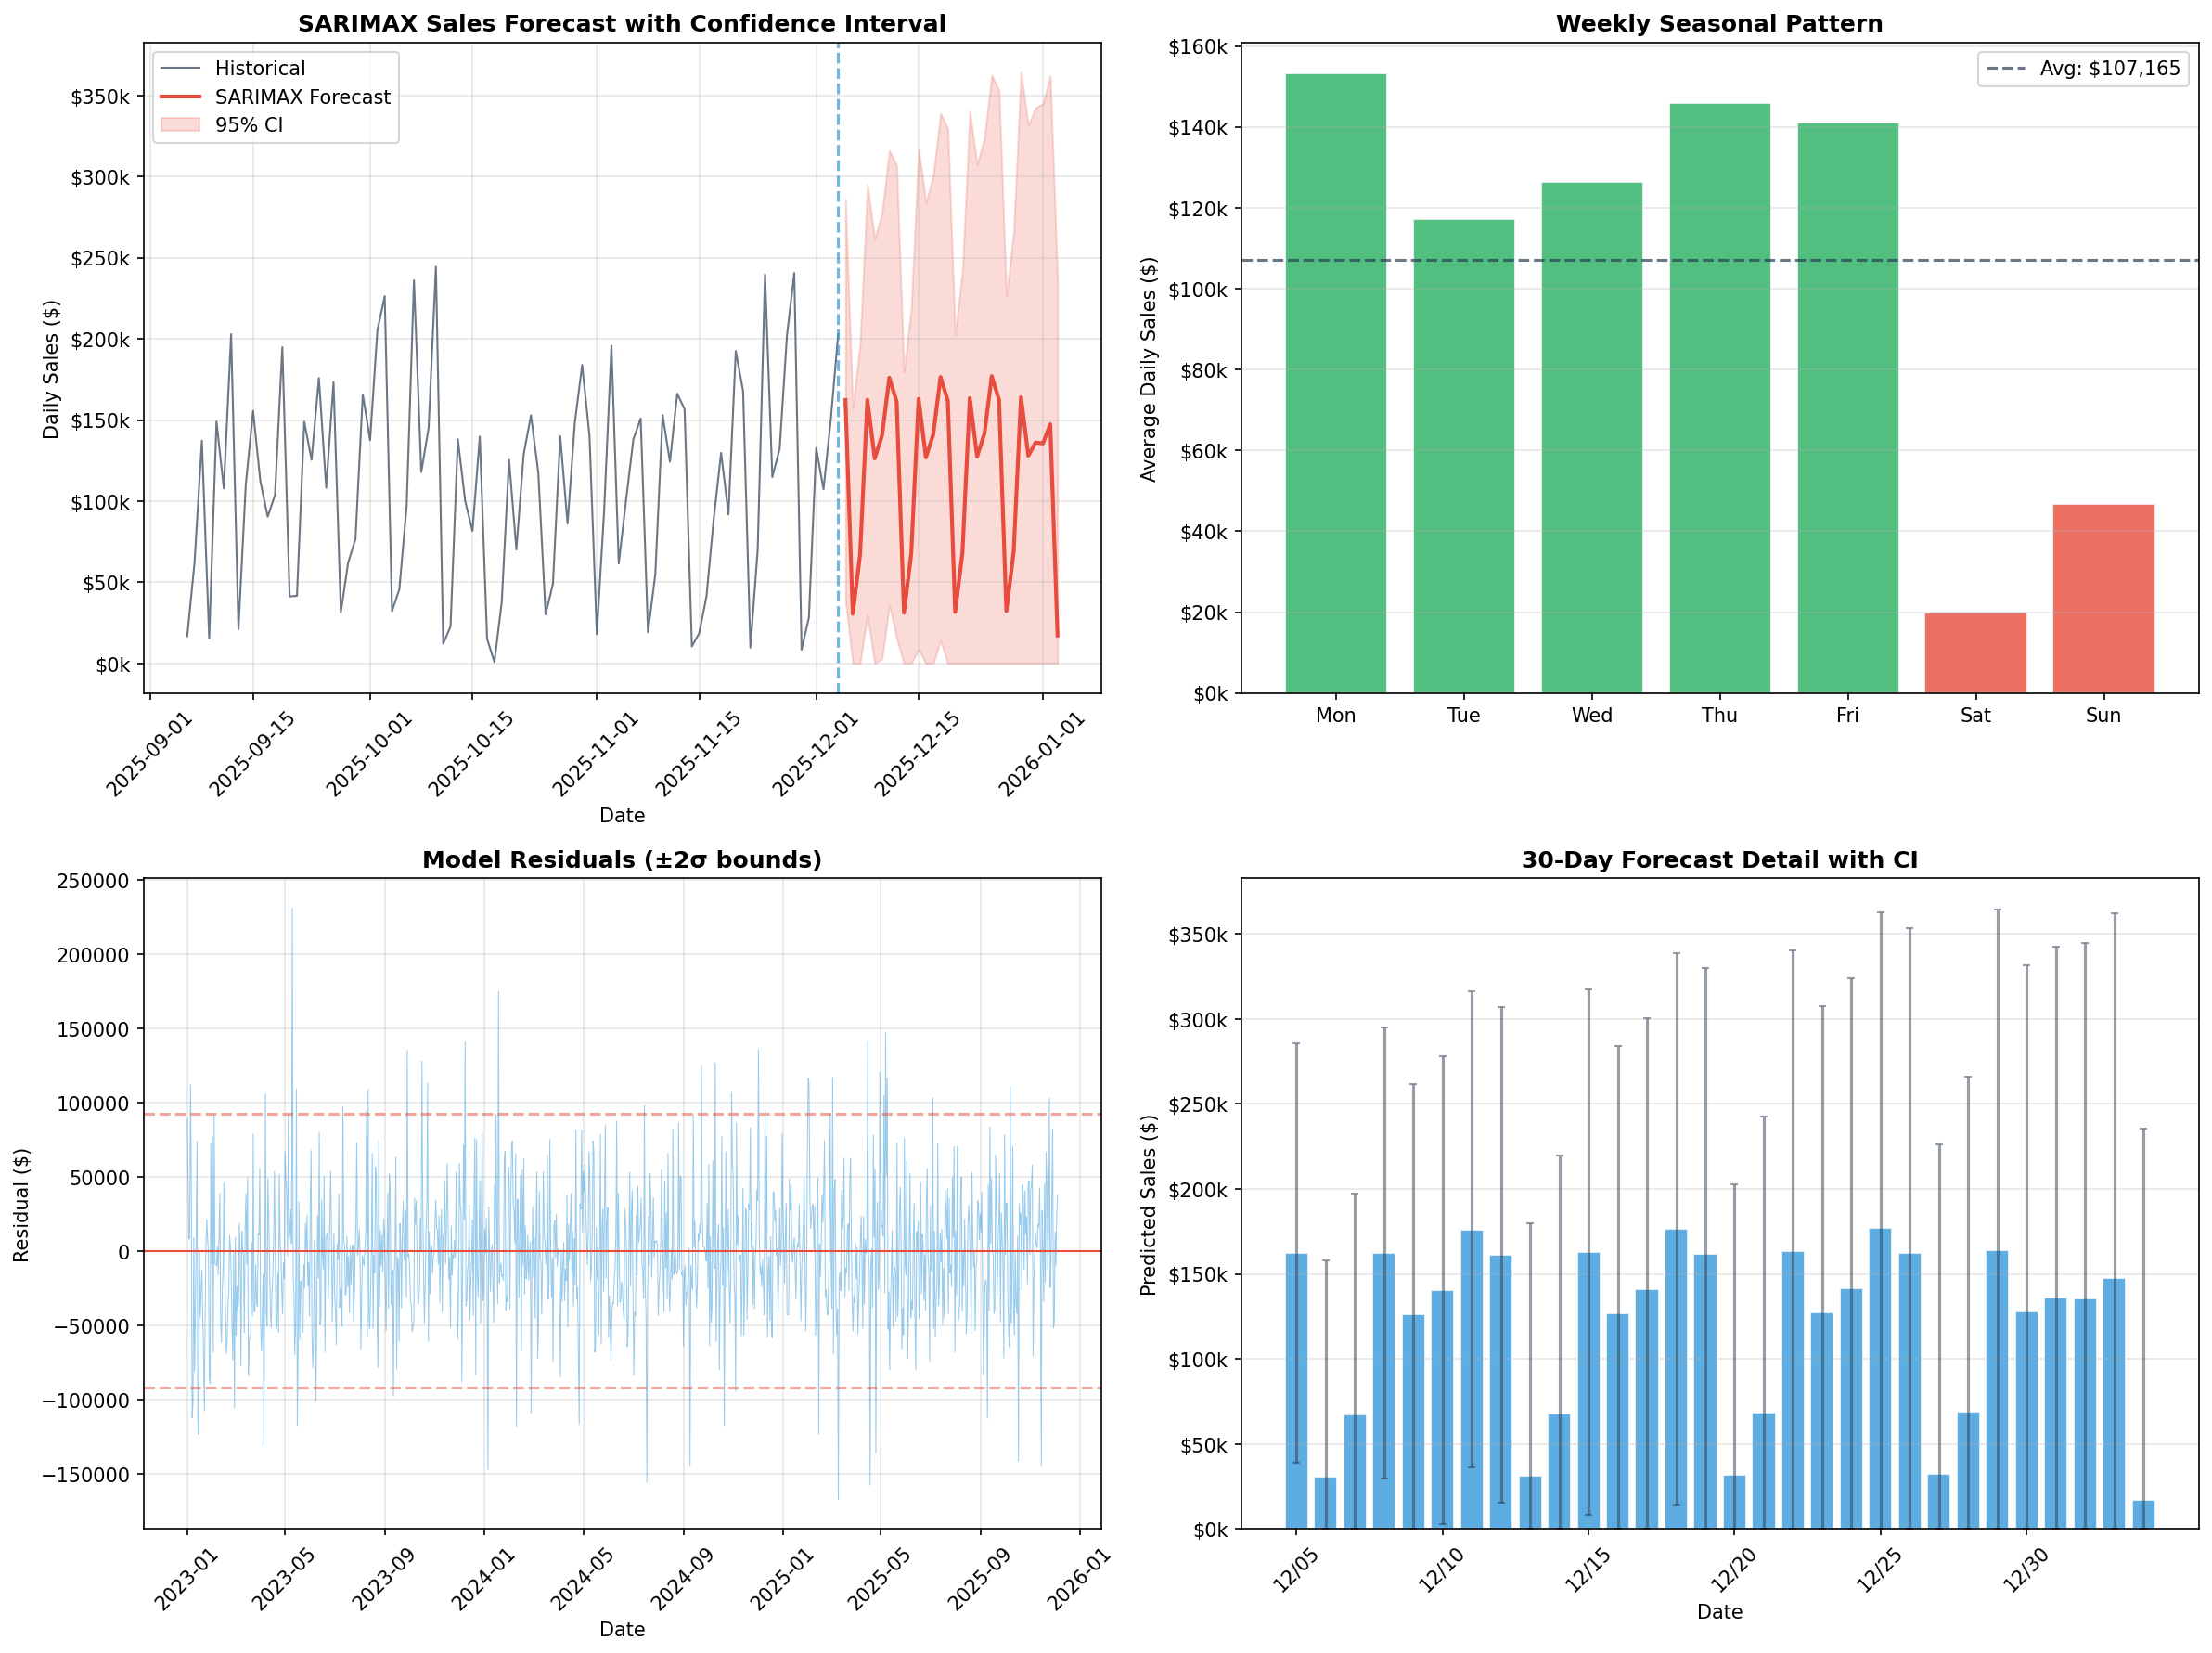

The table this chart was drawn from, first rows:
date, predicted_sales, lower_ci, upper_ci
2025-12-05, 162357, 38937, 285777
2025-12-06, 30526, 0.0, 157777
2025-12-07, 67068, 0.0, 197031
2025-12-08, 162419, 29844, 294993
2025-12-09, 126315, 0.0, 261448
2025-12-10, 140427, 2783, 278072
2025-12-11, 176061, 35951, 316172
2025-12-12, 161271, 15509, 307033
2025-12-13, 31166, 0.0, 179922
2025-12-14, 67819, 0.0, 219409
2025-12-15, 162977, 8611, 317344
2025-12-16, 126942, 0.0, 284036
2025-12-17, 140930, 0.0, 300705
2025-12-18, 176491, 14080, 338902
2025-12-19, 161811, 0.0, 329741
2025-12-20, 31714, 0.0, 202769
2025-12-21, 68368, 0.0, 242399
2025-12-22, 163525, 0.0, 340477
2025-12-23, 127490, 0.0, 307316
2025-12-24, 141477, 0.0, 324132
2025-12-25, 177038, 0.0, 362478
2025-12-26, 162359, 0.0, 353316
2025-12-27, 32262, 0.0, 226476
2025-12-28, 68916, 0.0, 266244
2025-12-29, 164073, 0.0, 364462
2025-12-30, 128038, 0.0, 331442
2025-12-31, 136166, 0.0, 342542
2026-01-01, 135559, 0.0, 344864
2026-01-02, 147356, 0.0, 362194
2026-01-03, 17259, 0.0, 235483
